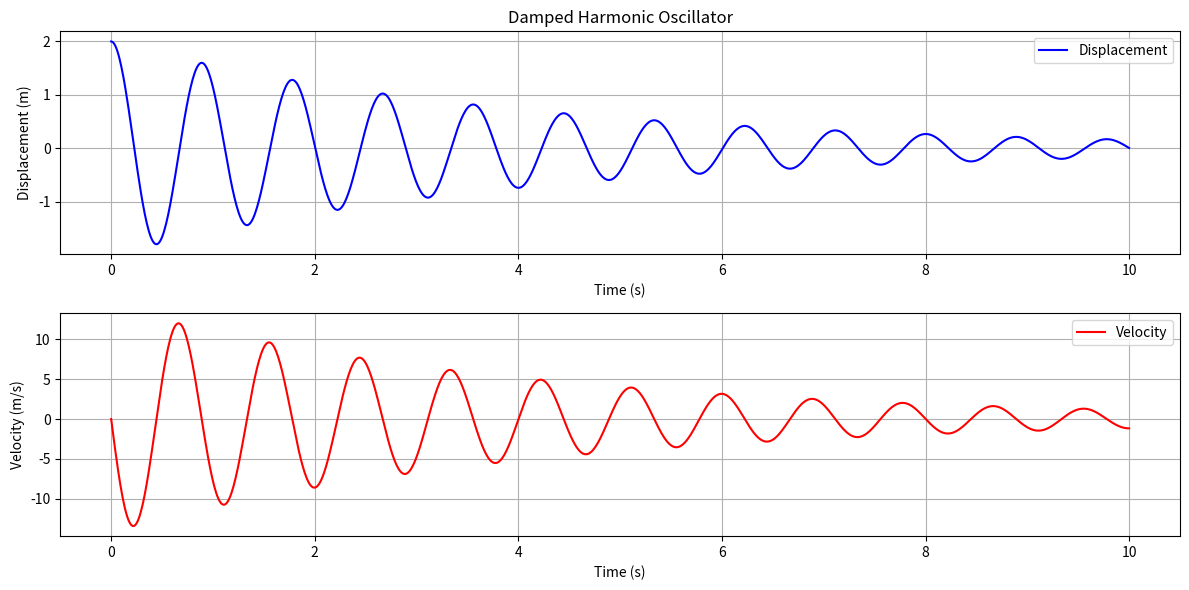

Generate this figure with matplotlib:
import numpy as np
from scipy.integrate import odeint
import matplotlib.pyplot as plt

# Parameters for the damped harmonic oscillator
m = 1.0  # Mass (kg)
k = 50.0  # Spring constant (N/m)
c = 0.5  # Damping coefficient (kg/s)

# Damped harmonic oscillator differential equations
def damped_oscillator(y, t, m, k, c):
    x, v = y
    dxdt = v
    dvdt = -(k/m) * x - (c/m) * v
    return dxdt, dvdt

# Initial conditions: x0 (initial displacement), v0 (initial velocity)
x0 = 2.0
v0 = 0.0
initial_conditions = [x0, v0]

# Time points (in seconds)
t = np.linspace(0, 10, 1000)

# Solve the differential equations
solution = odeint(damped_oscillator, initial_conditions, t, args=(m, k, c))
x, v = solution.T

# Plotting displacement and velocity over time
plt.figure(figsize=(12, 6))

# Displacement plot
plt.subplot(2, 1, 1)
plt.plot(t, x, 'b', label='Displacement')
plt.xlabel('Time (s)')
plt.ylabel('Displacement (m)')
plt.title('Damped Harmonic Oscillator')
plt.legend()
plt.grid(True)

# Velocity plot
plt.subplot(2, 1, 2)
plt.plot(t, v, 'r', label='Velocity')
plt.xlabel('Time (s)')
plt.ylabel('Velocity (m/s)')
plt.legend()
plt.grid(True)

plt.tight_layout()
plt.show()
